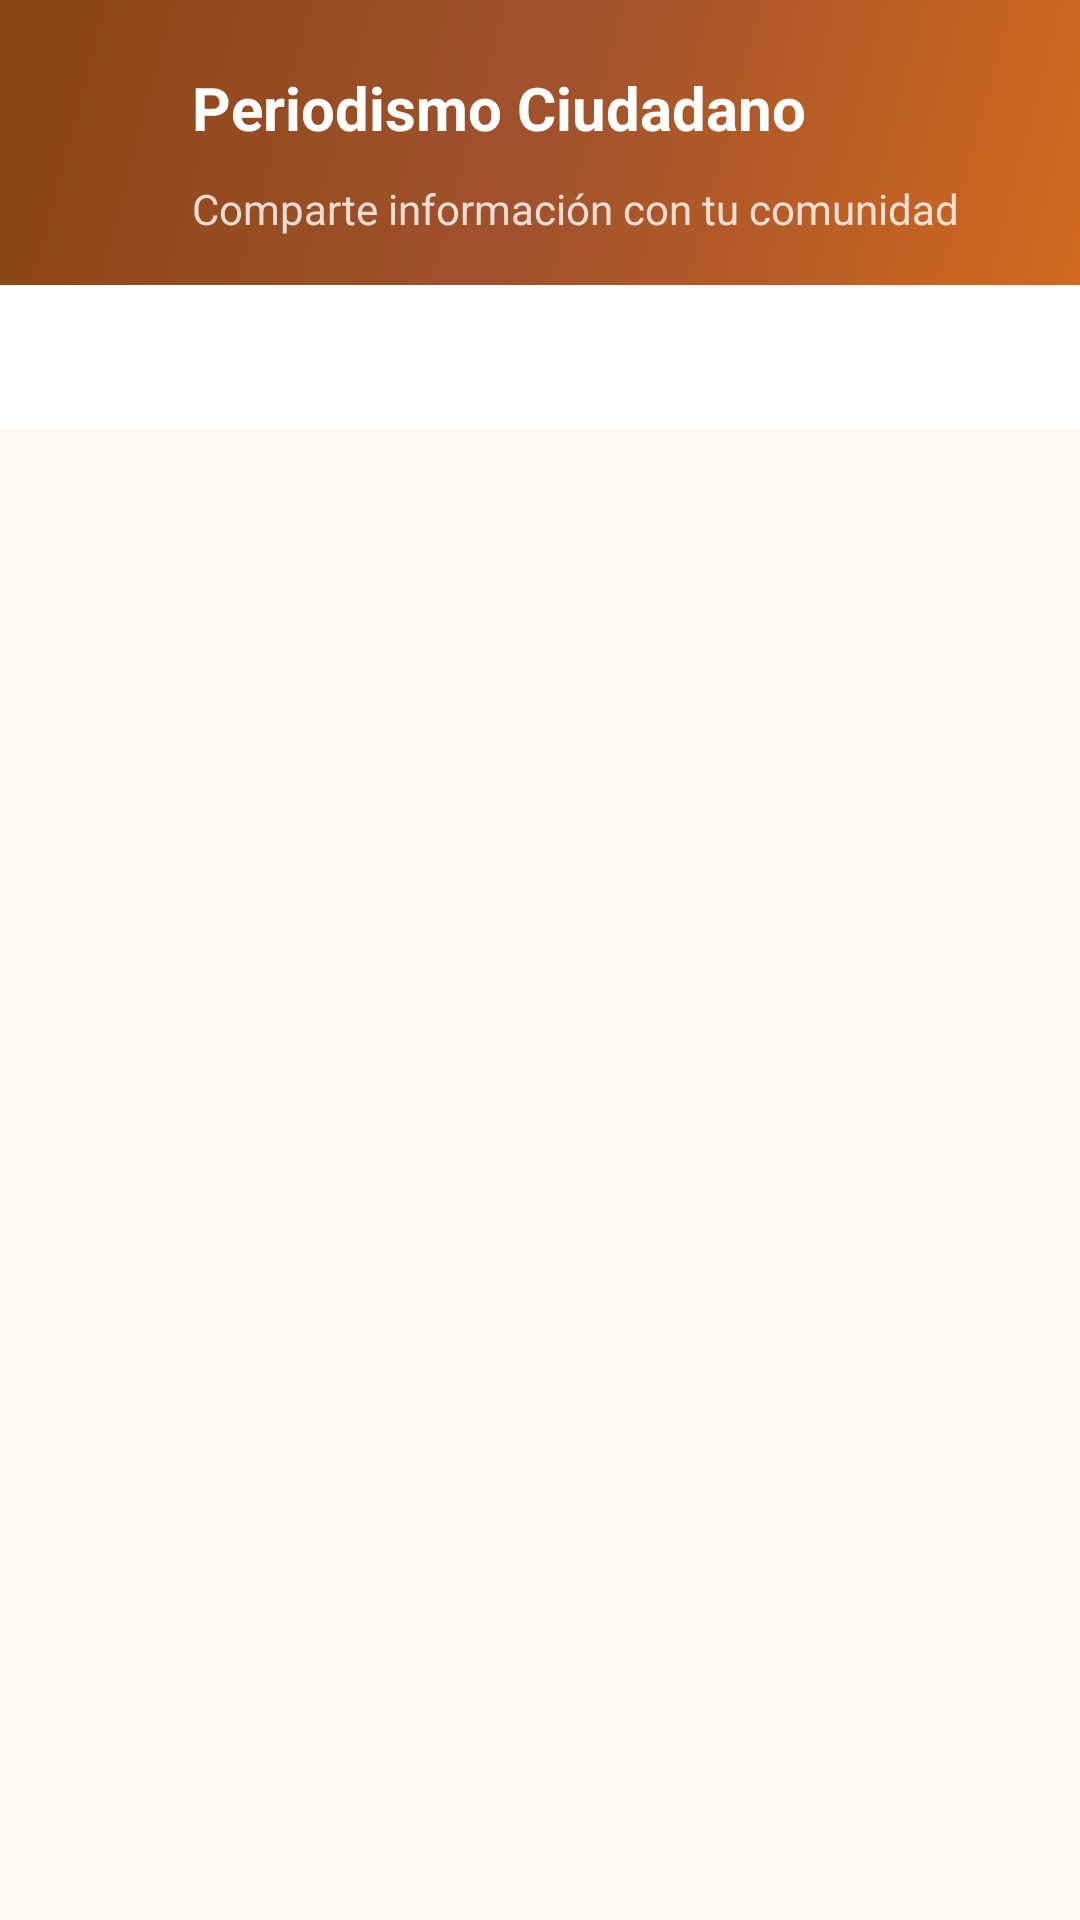

The Android layout XML behind this screen, and the referenced resources:
<!-- AndroidManifest.xml: application theme Theme.LaVozGuamote -->
<!-- res/layout/fragment_reportes.xml -->
<?xml version="1.0" encoding="utf-8"?>
<androidx.constraintlayout.widget.ConstraintLayout 
    xmlns:android="http://schemas.android.com/apk/res/android"
    xmlns:app="http://schemas.android.com/apk/res-auto"
    android:layout_width="match_parent"
    android:layout_height="match_parent"
    android:background="@color/background">

    
    <LinearLayout
        android:id="@+id/headerLayout"
        android:layout_width="match_parent"
        android:layout_height="wrap_content"
        android:background="@drawable/bg_gradient_header"
        android:gravity="center_vertical"
        android:orientation="vertical"
        android:padding="16dp"
        app:layout_constraintTop_toTopOf="parent">

        <LinearLayout
            android:layout_width="match_parent"
            android:layout_height="wrap_content"
            android:gravity="center_vertical"
            android:orientation="horizontal">

            <ImageView
                android:id="@+id/btnBack"
                android:layout_width="40dp"
                android:layout_height="40dp"
                android:padding="8dp"
                android:src="@drawable/ic_arrow_back"
                android:contentDescription="@string/back"
                android:background="?attr/selectableItemBackgroundBorderless" />

            <TextView
                android:layout_width="0dp"
                android:layout_height="wrap_content"
                android:layout_weight="1"
                android:layout_marginStart="8dp"
                android:text="@string/report_title"
                android:textColor="@color/white"
                android:textSize="20sp"
                android:textStyle="bold" />
        </LinearLayout>

        <TextView
            android:layout_width="wrap_content"
            android:layout_height="wrap_content"
            android:layout_marginStart="48dp"
            android:layout_marginTop="4dp"
            android:text="@string/report_subtitle"
            android:textColor="@color/white_alpha_80"
            android:textSize="14sp" />
    </LinearLayout>

    
    <com.google.android.material.tabs.TabLayout
        android:id="@+id/tabLayout"
        android:layout_width="match_parent"
        android:layout_height="wrap_content"
        android:background="@color/surface"
        app:tabGravity="fill"
        app:tabIndicatorColor="@color/primary"
        app:tabMode="fixed"
        app:tabSelectedTextColor="@color/primary"
        app:tabTextColor="@color/text_secondary"
        app:layout_constraintTop_toBottomOf="@id/headerLayout" />

    
    <androidx.viewpager2.widget.ViewPager2
        android:id="@+id/viewPager"
        android:layout_width="match_parent"
        android:layout_height="0dp"
        app:layout_constraintTop_toBottomOf="@id/tabLayout"
        app:layout_constraintBottom_toBottomOf="parent" />

</androidx.constraintlayout.widget.ConstraintLayout>
<!-- resources referenced by this layout -->
<resources>
  <color name="background">#FFF8F0</color>
  <color name="primary">#D2691E</color>
  <color name="surface">#FFFFFF</color>
  <color name="text_secondary">#5D4037</color>
  <color name="white">#FFFFFF</color>
  <color name="white_alpha_80">#CCFFFFFF</color>
  <!-- drawable bg_gradient_header (drawable) -->
  <?xml version="1.0" encoding="utf-8"?>
  <shape xmlns:android="http://schemas.android.com/apk/res/android">
      <gradient
          android:angle="135"
          android:startColor="#D2691E"
          android:centerColor="#A0522D"
          android:endColor="#8B4513"
          android:type="linear" />
  </shape>
  <string name="back">Atrás</string>
  <string name="report_subtitle">Comparte información con tu comunidad</string>
  <string name="report_title">Periodismo Ciudadano</string>
  <style name="Theme.LaVozGuamote" parent="Theme.Material3.Light.NoActionBar">
          <item name="colorPrimary">@color/primary</item>
          <item name="colorPrimaryDark">@color/primary_dark</item>
          <item name="colorAccent">@color/secondary</item>
          <item name="android:statusBarColor">@color/primary_dark</item>
          <item name="android:windowBackground">@color/background</item>
      </style>
  <color name="primary_dark">#8B4513</color>
  <color name="secondary">#A0522D</color>
</resources>
